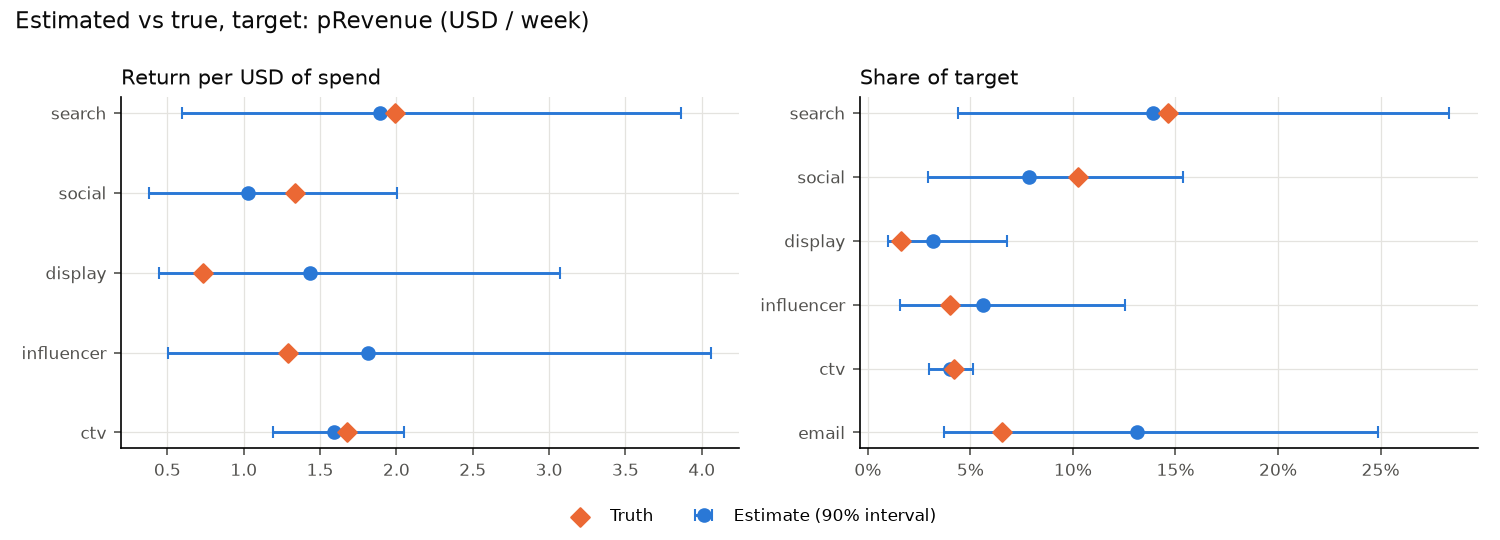

The data file committed next to this chart (first rows):
channel, share_mean, share_low, share_high, roi_mean, roi_low, roi_high, true_share, true_roi
search, 0.1388, 0.0438, 0.2836, 1.89, 0.5957, 3.861, 0.1462, 1.99
social, 0.0787, 0.0292, 0.1537, 1.025, 0.3806, 2.002, 0.1024, 1.334
display, 0.0316, 0.0098, 0.0678, 1.435, 0.4441, 3.072, 0.0161, 0.7321
influencer, 0.056, 0.0155, 0.1255, 1.811, 0.5026, 4.058, 0.0399, 1.289
ctv, 0.0398, 0.0298, 0.0514, 1.59, 1.19, 2.052, 0.0419, 1.675
email, 0.131, 0.037, 0.2486, , , , 0.0653, 
